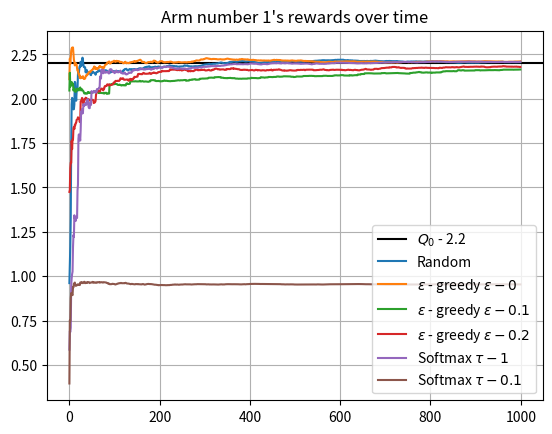
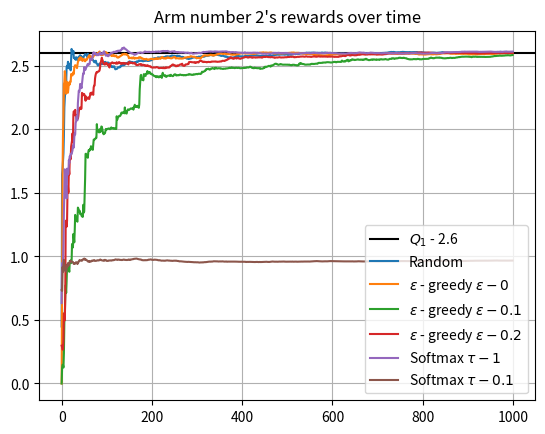
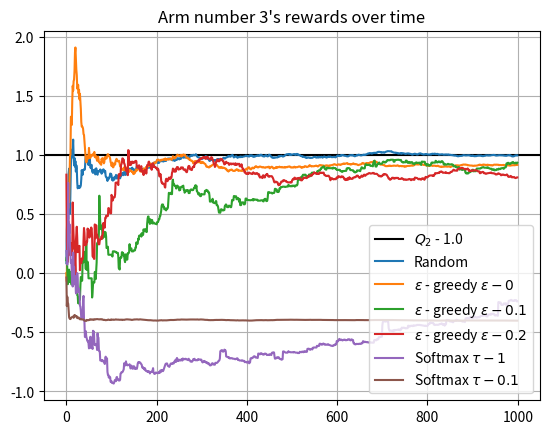
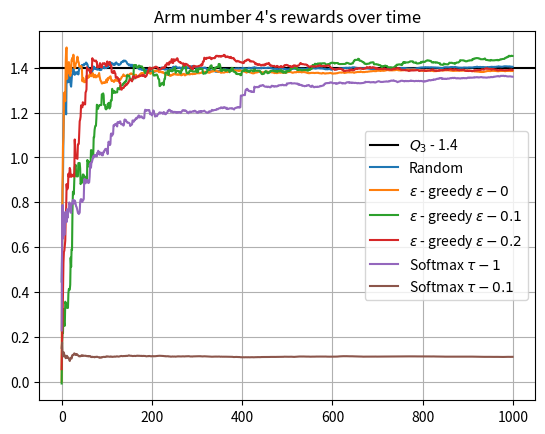
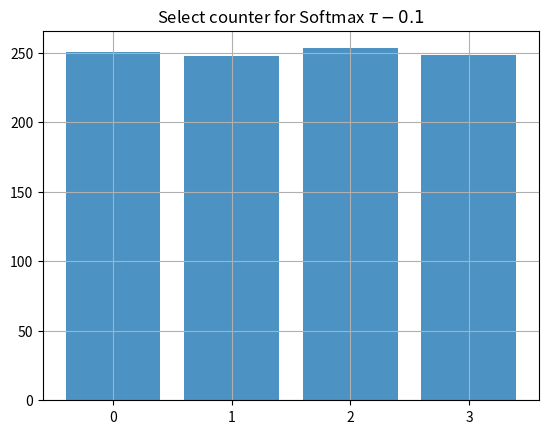
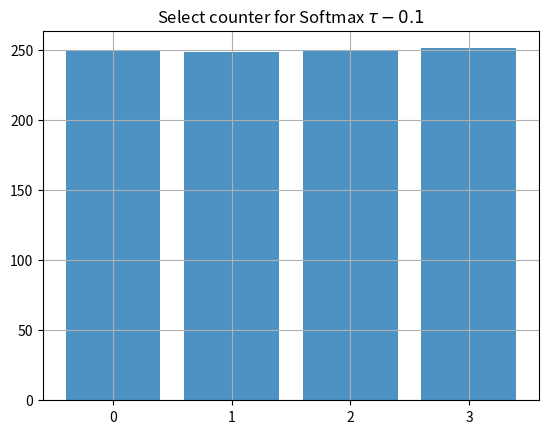
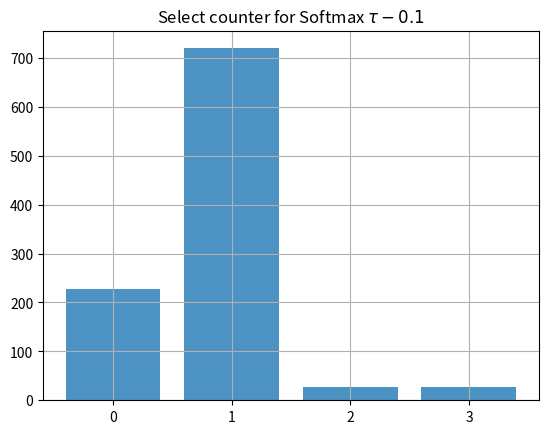
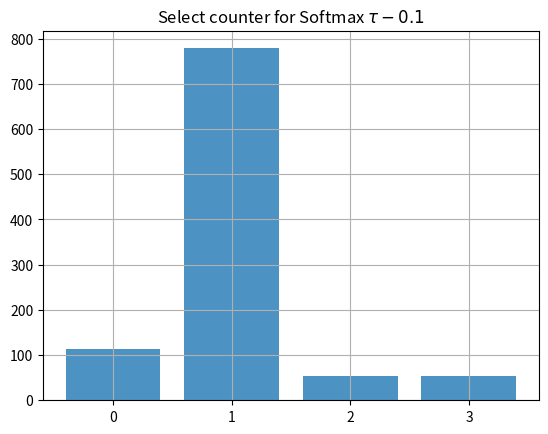
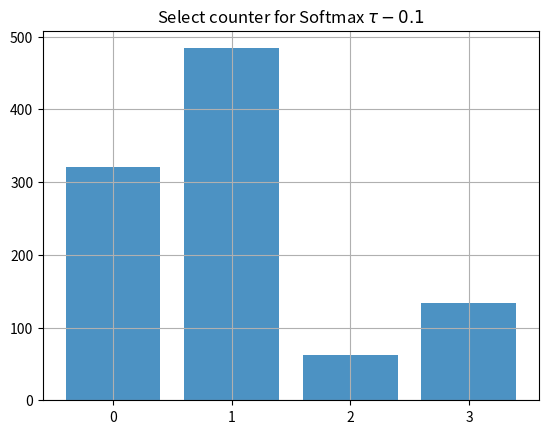
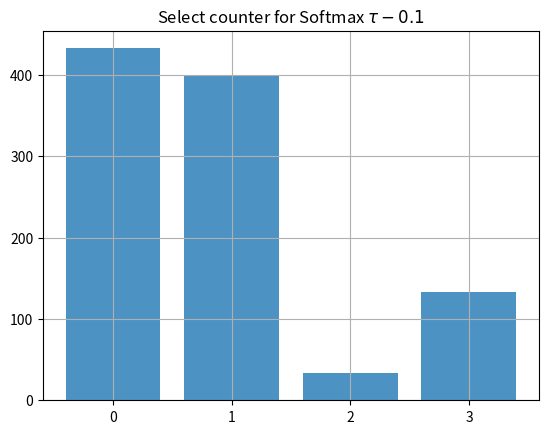
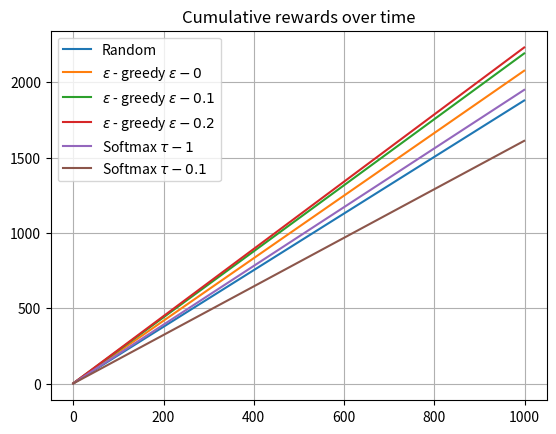

The matplotlib source for these figures, in order:
# Learning Dynamics / Computational Game Theory Assignment 3
# Exercise 1

# 22 December 2020
# Horatiu Luci

# Year 1 - M-SECU-C @ ULB
# VUB Guest-Student ID: 0582214
# ULB Student ID: 000516512

from tqdm import tqdm
import numpy as np
from random import uniform, randint
import matplotlib.pyplot as plt
import seaborn as sns



class Random:
    def __init__(self, act = 4, t = False):
        self.act = 4
        self.t   = False
    def pull(self, reward_med):
        return randint(0, self.act - 1)


class Softmax:
    def __init__(self, tau, act = 4, t = False):
        self.act = act
        self.tau = tau
        self.t   = t
    def pull(self, Q_vals):
        probas = [0 for i in range(0, self.act)]
        for a in range(0, self.act):
            n = np.exp(Q_vals[a] / self.tau)
            s = 0
            for aaction in range(0, self.act):
                s += np.exp(Q_vals[aaction] / self.tau)
            probas[a] = n/s
        return np.random.choice(self.act, p = probas)


class Egreed:
    def __init__(self, eps, act = 4, t = False):
        self.act = act
        self.eps = eps
        self.t   = t
    def pull(self, Q_vals):
        if(uniform(0,1) < self.eps):
            return randint(0, self.act - 1)
        elif(self.eps):
                return np.argmax(Q_vals)
        else:
            return randint(0, self.act - 1)


class Simulate:
    def __init__(self, algo, act = 4, act_dict = {0 : [2.2, 0.4], 1 : [2.6, 0.8], 2 : [1.0, 2.0], 3 : [1.4, 0.6]}, iter = 1000):
        self.algo                 = algo
        self.act                  = act
        self.act_dict             = act_dict
        self.iter                 = iter
        self.act_progress         = [0 for i in range(0, iter)]
        self.av_progress          = [0 for i in range(0, iter)]
        self.reward_progress      = [0 for i in range(0, iter)]
        self.act_k                = [0 for i in range(0, self.act)]
        self.reward_med           = np.array([0. for i in range(0, act)])
        self.rewards_progress     = [[0 for ii in range(0, act)] for i in range(0, iter)]
        self.rewards_ca           = np.zeros(iter)
        self.norms                = []
        for i in range(act):
            self.norms.append(np.random.normal(act_dict[i][0], act_dict[i][1], iter))

    def get_reward(self, act):
        m, s = self.act_dict[act]
        return np.random.normal(m, s)

    def sim(self):
        for r in range(0, self.iter):
            if(self.algo.t):
                if(isinstance(self.algo, Softmax)):
                    self.algo.tau = 4 * (self.iter - r) / self.iter
                else:
                    self.algo.eps = 1 / np.sqrt(r + 1)
            if(isinstance(self.algo, Egreed) and r == 0):
                if(self.algo.eps == 0):
                    self.algo.eps = -1
                act = self.algo.pull(self.reward_med)
                if(self.algo.eps == -1):
                    self.algo.eps = 0
            else:
                act = self.algo.pull(self.reward_med)
            reward = self.get_reward(act)
            self.reward_progress[r] = reward
            self.av_progress[r] = (sum(self.av_progress) + reward) / (r + 1)
            self.act_progress[r] = act
            self.act_k[act] += 1
            s = [0 for i in range(0, self.act)]
            cumulative = 0
            for action in range(0, self.act):
                if(self.act_progress[r] == action):
                    self.reward_med[action] += (reward - self.reward_med[action]) / (self.act_k[action])
                cumulative += self.reward_med[action]
                self.rewards_progress[r][action] = self.reward_med[action]
            self.rewards_ca[r] = sum(self.av_progress)

    def get_reward_av(self, arm):
        reward_med = np.zeros(self.iter)
        for i in range(self.iter):
            reward_med[i] = self.rewards_progress[i][arm]
        return reward_med

    def get_act_k(self):
        return self.act_k

    def get_crewards(self):
        return self.rewards_ca



def plot_cumul(cumulative, t = False):
    x = np.arange(1000)
    plt.figure()
    plt.grid()
    plt.title("Cumulative rewards over time")
    for i in range(0, len(cumulative)):
        plt.plot(x, cumulative[i])
    if not t:
        plt.legend(str_names)
    else:
        plt.legend(namelistTF)
    plt.savefig("cumulative_plot.png")



def plot_hist(selection_k, t = False):
    act = len(selection_k[0])
    ax_x = np.arange(act)
    k = 0
    for algorithm in selection_k:
        plt.figure()
        plt.grid()
        if not t:
            plt.title("Select counter for {}".format(name_struct[i]))
        else:
            plt.title("Select counter for {}".format(nameTF[i]))
        plt.bar(ax_x, algorithm, alpha = 0.8, align = 'center')
        plt.xticks(ax_x)
        plt.savefig("histogram-{}.png".format(k + 1))
        k += 1



def plot_arm(average_reward, arm, t = False):
    plt.figure()
    plt.grid()
    plt.axhline(y = act_struct[arm][0], color='black', linestyle = 'solid')
    x = np.arange(1000)
    plt.title("Arm number {}'s rewards over time".format(arm+1))
    for i in range(0, len(average_reward)):
        plt.plot(x, average_reward[i][arm])
    if not t:
        plt.legend([r"$Q_{}$ - {}".format(arm, act_struct[arm][0])] + str_names)
    else:
        plt.legend([r"$Q_{}$ - {}".format(arm, act_struct[arm][0])] + namelistTF)
    plt.savefig("arm-{}.png".format(arm + 1))



def run_sim(sim_type, sim_dict):
    selected_ac = np.array([0 for i in range(sim_dict[sim_type].act)])
    selected_c = []
    selected_aa = [[] for i in range(sim_dict[sim_type].act)]
    selected = []
    c_av = np.array([0. for i in range(0, Simulate(sim_dict[sim_type]).iter)])
    average = np.array([ [0. for i in range (Simulate(sim_dict[sim_type]).iter)] for ii in range(len(selected_aa))])

    for i in range(0, 30):
        technik = sim_dict[sim_type]
        s = Simulate(technik, act_dict = act_struct)
        s.sim()
        selected_c.append(s.get_crewards())
        selected.append(s.get_act_k())
        for a in range(0, sim_dict[sim_type].act):
            selected_aa[a].append(s.get_reward_av(a))

    for i in range(0, len(c_av)):
        avg_cumulative_position = 0
        for trial in selected_c:
            avg_cumulative_position += trial[i]
        c_av[i] = avg_cumulative_position
    c_av = c_av / len(selected_c)

    for arm in range(len(selected_aa)):
        for r in range(0, len(average[0])):
            arm_sum = 0
            for trial in selected_aa[arm]:
                arm_sum += trial[r]
            average[arm][r] = round(arm_sum / len(selected_aa[arm]), 5)

    for trial in selected:
        for i in range(0, len(trial)):
            selected_ac[i] += trial[i]
    selected_ac = selected_ac/len(selected)

    return c_av, selected_ac, average




# 1.1 - Last number = 2, selected Table 3
# uncomment to run
'''
sim_struct = {0: Random(), 1: Egreed(0), 2: Egreed(0.1), 3: Egreed(0.2), 4: Softmax(1), 5: Softmax(0.1)}
name_struct = {0: "Random", 1: r"$\epsilon$ - greedy $\epsilon - 0$", 2: r"$\epsilon$ - greedy $\epsilon - 0.1$", 3: r"$\epsilon$ - greedy $\epsilon - 0.2$", 4: r"Softmax $\tau - 1$", 5: r"Softmax $\tau - 0.1$"}
str_names = []

for key, value in name_struct.items():
    str_names.append(value)

act_struct = {0: [2.2, 0.4], 1: [2.6, 0.8], 2: [1.0, 2.0], 3: [1.4, 0.6]}
av_s, av_c, av_a = [], [], []


for i in tqdm(range(0, 6)):
    res = run_sim(i, sim_struct)
    av_c.append(res[0])
    av_s.append(res[1])
    av_a.append(res[2])


for arm in range(0, len(list(act_struct.keys()))):
    plot_arm(av_a, arm, t = False)
plot_hist(av_s, t = False)
plot_cumul(av_c, t = False)
'''






# 1.2 - Last number = 2, selected Table 3
# uncomment to run


sim_struct = {0: Random(), 1: Egreed(0), 2: Egreed(0.1), 3: Egreed(0.2), 4: Softmax(1), 5: Softmax(0.1)}
name_struct = {0: "Random", 1: r"$\epsilon$ - greedy $\epsilon - 0$", 2: r"$\epsilon$ - greedy $\epsilon - 0.1$", 3: r"$\epsilon$ - greedy $\epsilon - 0.2$", 4: r"Softmax $\tau - 1$", 5: r"Softmax $\tau - 0.1$"}
str_names = []

for key, value in name_struct.items():
    str_names.append(value)

act_struct = {0: [2.2, 0.8], 1: [2.6, 1.6], 2: [1.0, 4.0], 3: [1.4, 1.2]}
av_s, av_c, av_a = [], [], []


for i in tqdm(range(0, 6)):
    res = run_sim(i, sim_struct)
    av_c.append(res[0])
    av_s.append(res[1])
    av_a.append(res[2])


for arm in tqdm(range(0, len(list(act_struct.keys())))):
    plot_arm(av_a, arm, t = False)
plot_hist(av_s, t = False)
plot_cumul(av_c, t = False)




# 1.3 - Last number = 2, selected Table 3
# uncomment to run
'''
sim_struct = {0: Random(), 1: Egreed(0), 2: Egreed(0.1), 3: Egreed(0.2), 4: Softmax(1), 5: Softmax(0.1), 6: Egreed(True, t = True), 7: Softmax(True, t = True)}
nameTF = {0: "Random", 1: r"$\epsilon$ - greedy $\epsilon - 0$", 2: r"$\epsilon$ - greedy $\epsilon - 0.1$", 3: r"$\epsilon$ - greedy $\epsilon - 0.2$", 4: r"Softmax $\tau - 1$", 5: r"Softmax $\tau - 0.1$", 6: r"$\epsilon$ - greedy $\epsilon - 1 / \sqrt{t}$", 7: r"Softmax - $\tau - 4 * (100-t)/100$"}

namelistTF = []

for key, value in nameTF.items():
    namelistTF.append(value)

act_struct = {0: [2.2, 0.4], 1: [2.6, 0.8], 2: [1.0, 2.0], 3: [1.4, 0.6]}
av_s, av_c, av_a = [], [], []
for i in tqdm(range(0, 8)):
    res = run_sim(i, sim_struct)
    av_c.append(res[0])
    av_s.append(res[1])
    av_a.append(res[2])
for arm in tqdm(range(0, len(list(act_struct.keys())))):
    plot_arm(av_a, arm, t = True)
plot_hist(av_s, t = True)
plot_cumul(av_c, t = True)
'''
